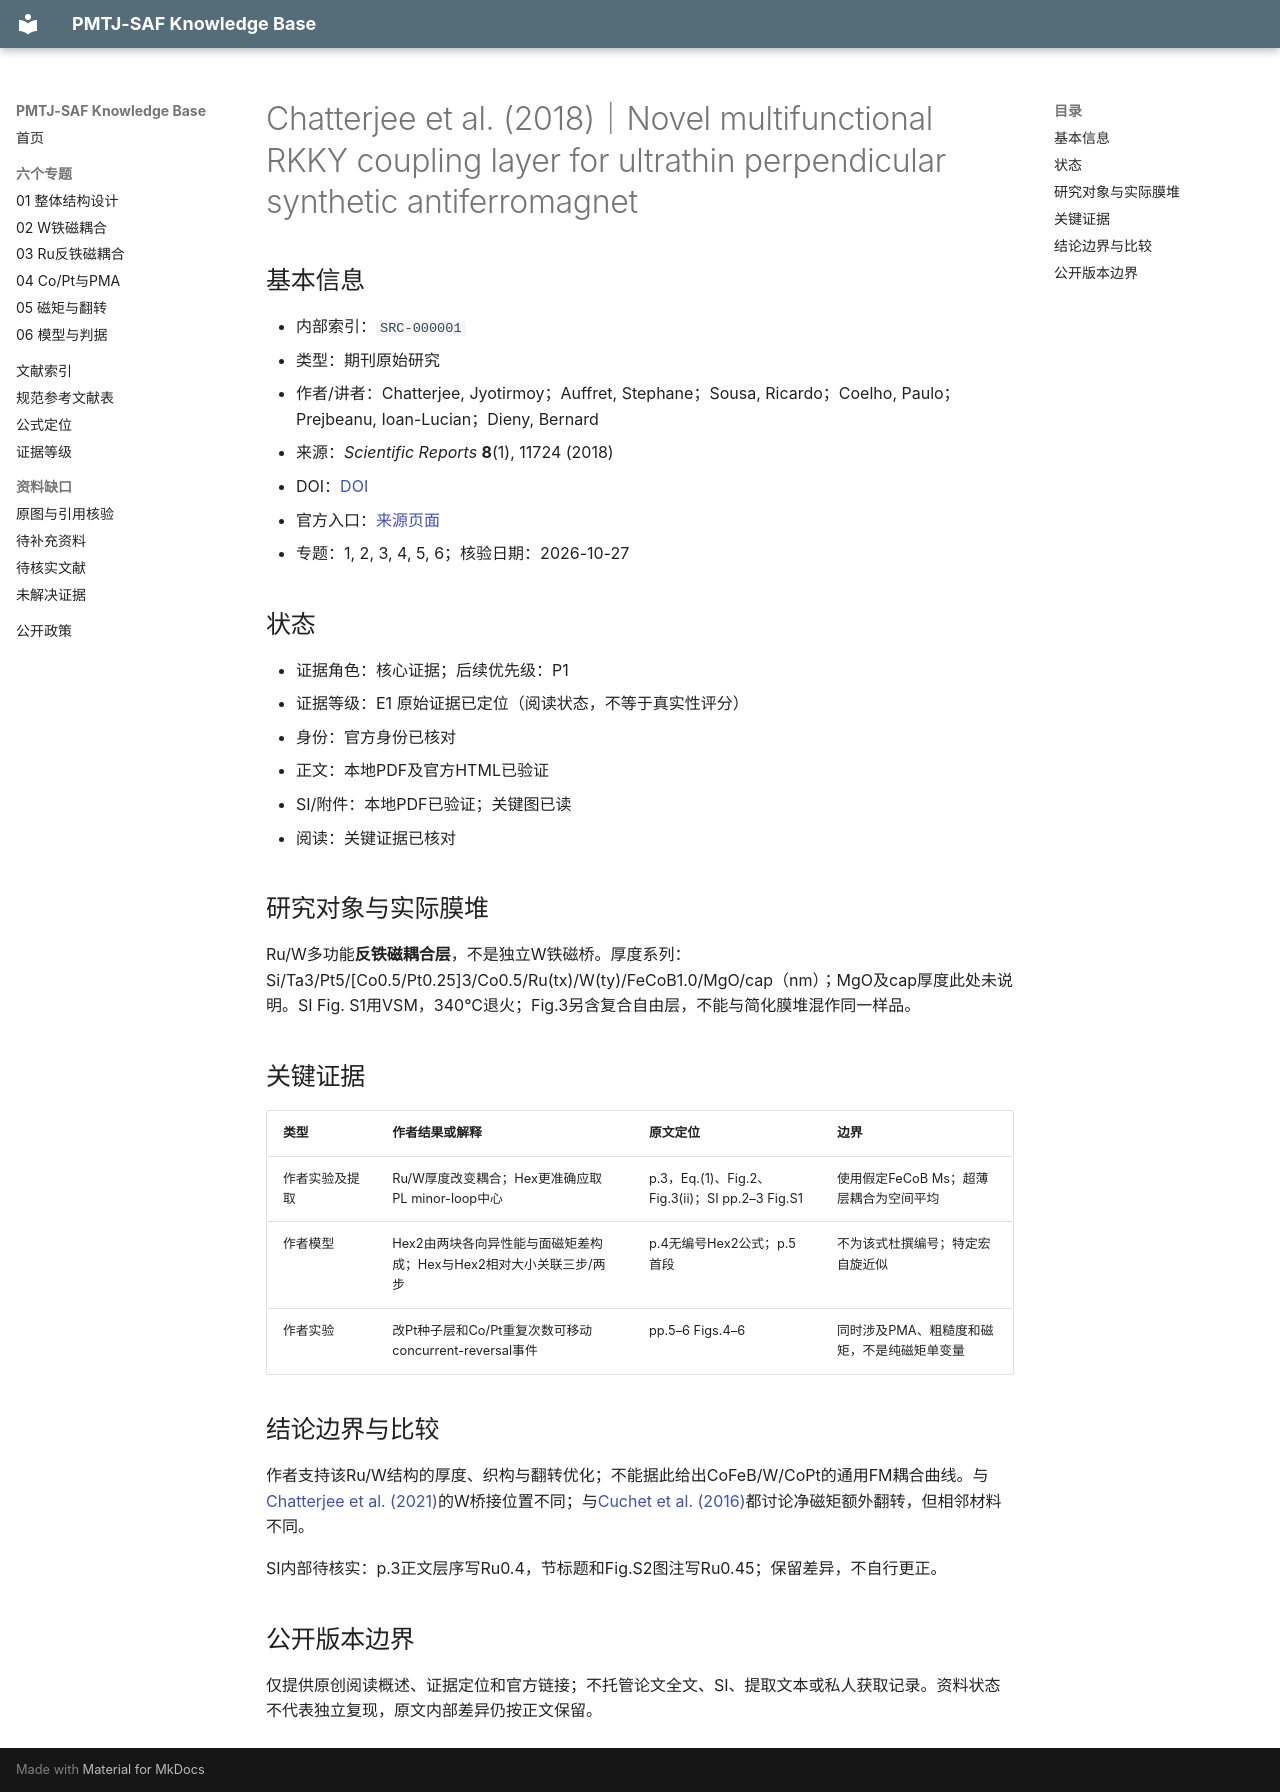

repository: Herr-Pig/pmtj-saf-knowledge-base · page: library/records/SRC-000001/index.html · generator: mkdocs

# Chatterjee et al. (2018)｜Novel multifunctional RKKY coupling layer for ultrathin perpendicular synthetic antiferromagnet

## 基本信息
- 内部索引：`SRC-000001`
- 类型：期刊原始研究
- 作者/讲者：Chatterjee, Jyotirmoy；Auffret, Stephane；Sousa, Ricardo；Coelho, Paulo；Prejbeanu, Ioan-Lucian；Dieny, Bernard
- 来源：*Scientific Reports* **8**(1), 11724 (2018)
- DOI：[DOI](https://doi.org/10.1038/s41598-018-29913-6)
- 官方入口：[来源页面](https://www.nature.com/articles/s41598-018-29913-6)
- 专题：1, 2, 3, 4, 5, 6；核验日期：2026-10-27

## 状态
- 证据角色：核心证据；后续优先级：P1
- 证据等级：E1 原始证据已定位（阅读状态，不等于真实性评分）
- 身份：官方身份已核对
- 正文：本地PDF及官方HTML已验证
- SI/附件：本地PDF已验证；关键图已读
- 阅读：关键证据已核对

## 研究对象与实际膜堆
Ru/W多功能**反铁磁耦合层**，不是独立W铁磁桥。厚度系列：Si/Ta3/Pt5/[Co0.5/Pt0.25]3/Co0.5/Ru(tx)/W(ty)/FeCoB1.0/MgO/cap（nm）；MgO及cap厚度此处未说明。SI Fig. S1用VSM，340°C退火；Fig.3另含复合自由层，不能与简化膜堆混作同一样品。

## 关键证据
| 类型 | 作者结果或解释 | 原文定位 | 边界 |
|---|---|---|---|
| 作者实验及提取 | Ru/W厚度改变耦合；Hex更准确应取PL minor-loop中心 | p.3，Eq.(1)、Fig.2、Fig.3(ii)；SI pp.2–3 Fig.S1 | 使用假定FeCoB Ms；超薄层耦合为空间平均 |
| 作者模型 | Hex2由两块各向异性能与面磁矩差构成；Hex与Hex2相对大小关联三步/两步 | p.4无编号Hex2公式；p.5首段 | 不为该式杜撰编号；特定宏自旋近似 |
| 作者实验 | 改Pt种子层和Co/Pt重复次数可移动concurrent-reversal事件 | pp.5–6 Figs.4–6 | 同时涉及PMA、粗糙度和磁矩，不是纯磁矩单变量 |

## 结论边界与比较
作者支持该Ru/W结构的厚度、织构与翻转优化；不能据此给出CoFeB/W/CoPt的通用FM耦合曲线。与[Chatterjee et al. (2021)](SRC-000004.md)的W桥接位置不同；与[Cuchet et al. (2016)](SRC-000003.md)都讨论净磁矩额外翻转，但相邻材料不同。

SI内部待核实：p.3正文层序写Ru0.4，节标题和Fig.S2图注写Ru0.45；保留差异，不自行更正。


## 公开版本边界

仅提供原创阅读概述、证据定位和官方链接；不托管论文全文、SI、提取文本或私人获取记录。资料状态不代表独立复现，原文内部差异仍按正文保留。
